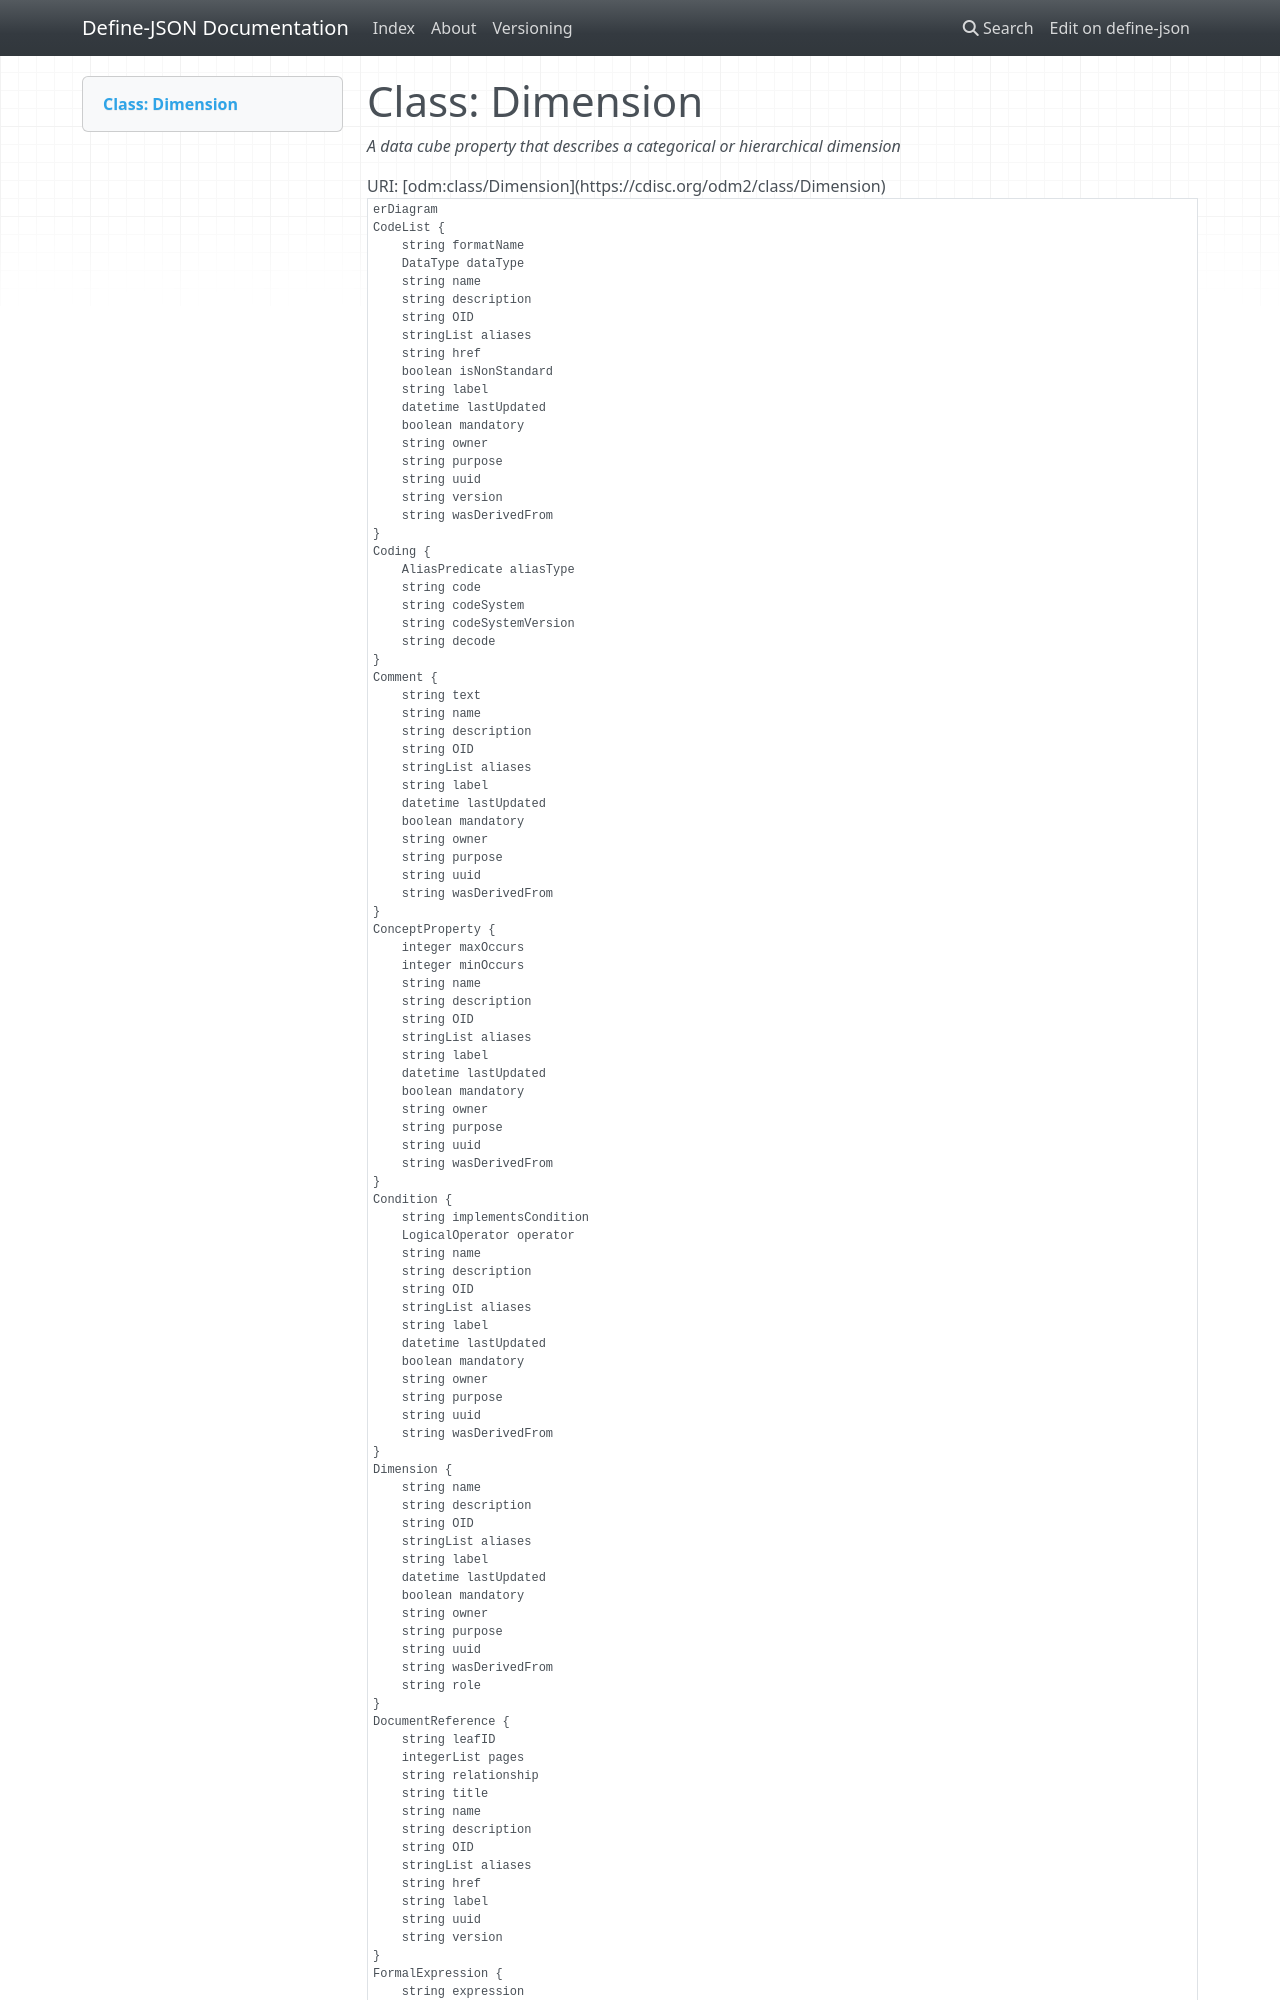

repository: TeMeta/define-json · page: classes/Dimension/index.html · generator: mkdocs



# Class: Dimension 


_A data cube property that describes a categorical or hierarchical dimension_





URI: [odm:class/Dimension](https://cdisc.org/odm2/class/Dimension)


```mermaid
erDiagram
Dimension {
    string role  
    string OID  
    string uuid  
    string name  
    string description  
    string label  
    stringList aliases  
    boolean mandatory  
    string purpose  
    datetime lastUpdated  
    string owner  
    string wasDerivedFrom  
}
SiteOrSponsorComment {
    string text  
    OriginSource sourceType  
    string source  
    string OID  
    string uuid  
    string name  
    string description  
    string label  
    stringList aliases  
    boolean mandatory  
    string purpose  
    datetime lastUpdated  
    string owner  
    string wasDerivedFrom  
}
Comment {
    string text  
    string OID  
    string uuid  
    string name  
    string description  
    string label  
    stringList aliases  
    boolean mandatory  
    string purpose  
    datetime lastUpdated  
    string owner  
    string wasDerivedFrom  
}
Coding {
    string code  
    string decode  
    string codeSystem  
    string codeSystemVersion  
    AliasPredicate aliasType  
}
Method {
    MethodType type  
    string OID  
    string uuid  
    string name  
    string description  
    string label  
    stringList aliases  
    boolean mandatory  
    string purpose  
    datetime lastUpdated  
    string owner  
    string wasDerivedFrom  
}
ReifiedConcept {
    string version  
    string href  
    string OID  
    string uuid  
    string name  
    string description  
    string label  
    stringList aliases  
    boolean mandatory  
    string purpose  
    datetime lastUpdated  
    string owner  
    string wasDerivedFrom  
}
DocumentReference {
    string title  
    string leafID  
    integerList pages  
    string relationship  
    string version  
    string href  
    string OID  
    string uuid  
    string name  
    string description  
    string label  
    stringList aliases  
}
FormalExpression {
    string context  
    string expression  
    string returnType  
    string OID  
    string uuid  
    string name  
    string description  
    string label  
    stringList aliases  
}
Item {
    DataType dataType  
    integer length  
    string role  
    boolean hasNoData  
    string crfCompletionInstructions  
    string cdiscNotes  
    string implementationNotes  
    string preSpecifiedValue  
    integer decimalDigits  
    string displayFormat  
    integer significantDigits  
    string OID  
    string uuid  
    string name  
    string description  
    string label  
    stringList aliases  
    boolean mandatory  
    string purpose  
    datetime lastUpdated  
    string owner  
    string wasDerivedFrom  
}
Condition {
    string implementsCondition  
    LogicalOperator operator  
    string OID  
    string uuid  
    string name  
    string description  
    string label  
    stringList aliases  
    boolean mandatory  
    string purpose  
    datetime lastUpdated  
    string owner  
    string wasDerivedFrom  
}
CodeList {
    DataType dataType  
    string formatName  
    string version  
    string href  
    boolean isNonStandard  
    string OID  
    string uuid  
    string name  
    string description  
    string label  
    stringList aliases  
    boolean mandatory  
    string purpose  
    datetime lastUpdated  
    string owner  
    string wasDerivedFrom  
}
ConceptProperty {
    integer minOccurs  
    integer maxOccurs  
    string OID  
    string uuid  
    string name  
    string description  
    string label  
    stringList aliases  
    boolean mandatory  
    string purpose  
    datetime lastUpdated  
    string owner  
    string wasDerivedFrom  
}
Origin {
    OriginType type  
    OriginSource source  
}
WhereClause {
    string OID  
    string uuid  
    string name  
    string description  
    string label  
    stringList aliases  
    boolean mandatory  
    string purpose  
    datetime lastUpdated  
    string owner  
    string wasDerivedFrom  
}
RangeCheck {
    Comparator comparator  
    stringList checkValues  
    string item  
    SoftHard softHard  
    LogicalOperator operator  
}
